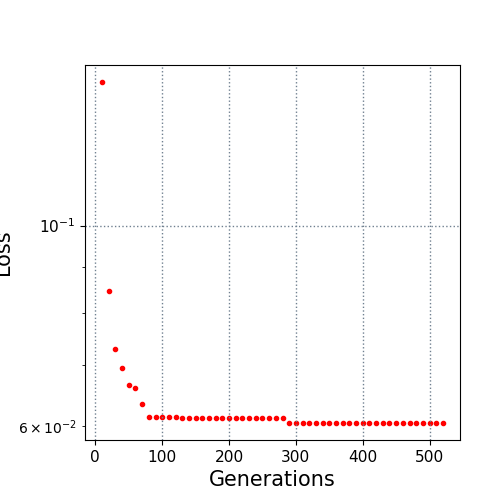

Source data for this figure (header and first rows):
10.0, 0.14415
20.0, 0.08471
30.0, 0.07303
40.0, 0.06951
50.0, 0.06656
60.0, 0.06614
70.0, 0.06344
80.0, 0.06141
90.0, 0.06141
100.0, 0.06141
110.0, 0.06141
120.0, 0.06141
130.0, 0.06127
140.0, 0.06127
150.0, 0.06127
160.0, 0.06127
170.0, 0.06127
180.0, 0.06127
190.0, 0.06127
200.0, 0.06127
210.0, 0.06127
220.0, 0.06127
230.0, 0.06127
240.0, 0.06127
250.0, 0.06127
260.0, 0.06127
270.0, 0.06127
280.0, 0.06127
290.0, 0.06047
300.0, 0.06047
310.0, 0.06047
320.0, 0.06047
330.0, 0.06047
340.0, 0.06047
350.0, 0.06047
360.0, 0.06047
370.0, 0.06047
380.0, 0.06047
390.0, 0.06047
400.0, 0.06047
410.0, 0.06047
420.0, 0.06047
430.0, 0.06047
440.0, 0.06047
450.0, 0.06047
460.0, 0.06047
470.0, 0.06047
480.0, 0.06046
490.0, 0.06046
500.0, 0.06046
510.0, 0.06046
520.0, 0.06046
